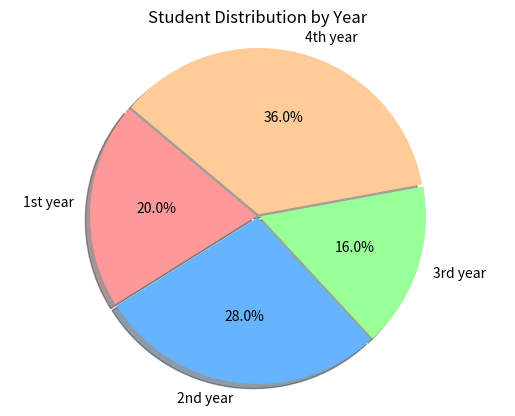

Write the Python code that produced this figure.
import matplotlib.pyplot as plt
import numpy as np

categories = ['1st year', '2nd year', '3rd year', '4th year']
values = np.array([50, 70, 40, 90])

plt.pie(values, labels=categories, autopct='%1.1f%%', startangle=140, shadow=True,
        explode=(0.01, 0.01, 0.01, 0.01), colors=['#ff9999','#66b3ff','#99ff99','#ffcc99'])
plt.title("Student Distribution by Year")   
plt.axis('equal')
plt.show()